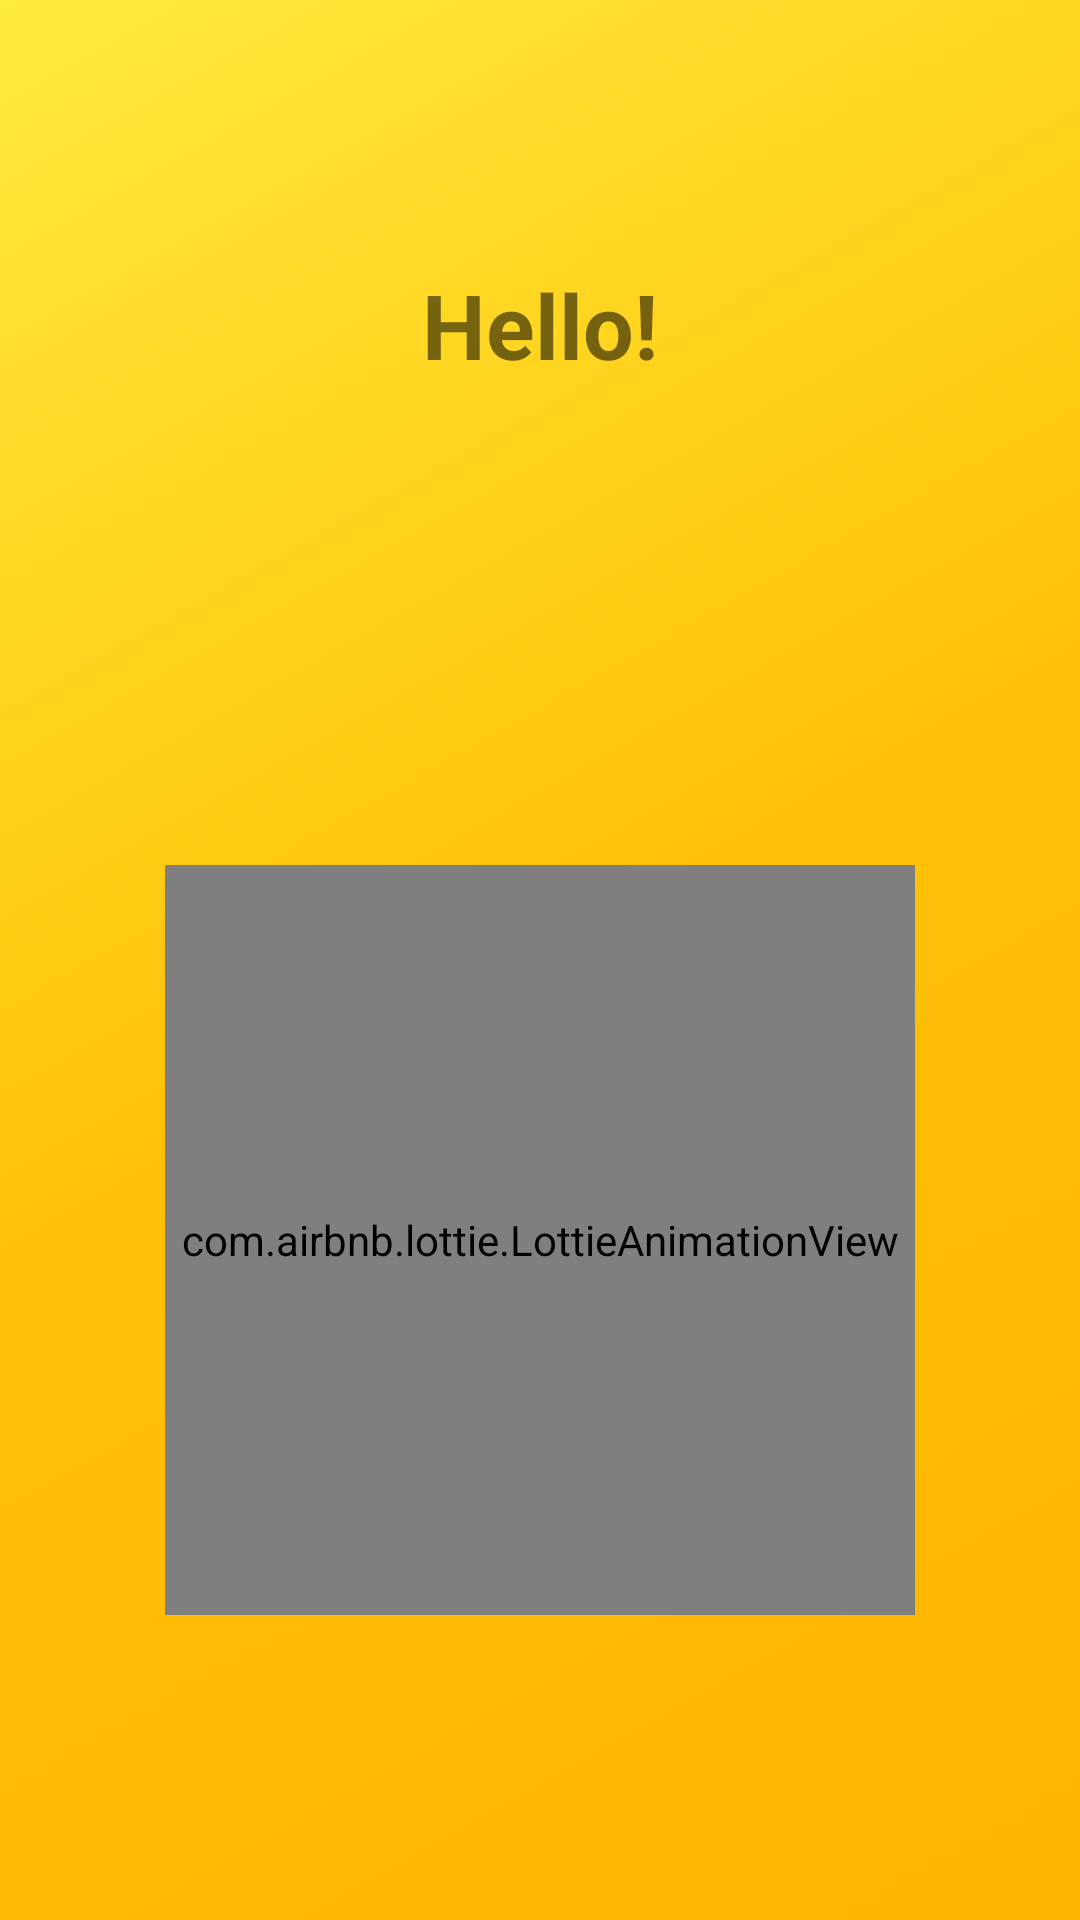

Here is an Android app screen rendered from its layout file. Give the layout XML and the strings, colors and styles it references.
<!-- AndroidManifest.xml: application theme Theme.OTPVerification -->
<!-- res/layout/activity_main.xml -->
<?xml version="1.0" encoding="utf-8"?>
<androidx.constraintlayout.widget.ConstraintLayout
    xmlns:android="http://schemas.android.com/apk/res/android"
    xmlns:app="http://schemas.android.com/apk/res-auto"
    xmlns:tools="http://schemas.android.com/tools"
    android:layout_width="match_parent"
    android:background="@drawable/background_gradient"
    android:layout_height="match_parent"
    tools:context=".MainActivity">

    <TextView
        android:id="@+id/username"
        android:layout_width="wrap_content"
        android:layout_height="wrap_content"
        android:layout_marginTop="8dp"
        android:padding="80dp"
        android:text="Hello!"
        android:textSize="30sp"
        android:textStyle="bold"
        app:layout_constraintEnd_toEndOf="parent"
        app:layout_constraintStart_toStartOf="parent"
        app:layout_constraintTop_toTopOf="parent" />

    <com.airbnb.lottie.LottieAnimationView
        android:layout_width="250dp"
        android:layout_height="250dp"
        android:layout_marginTop="80dp"
        app:layout_constraintEnd_toEndOf="parent"
        app:layout_constraintStart_toStartOf="parent"
        app:layout_constraintTop_toBottomOf="@+id/username"
        app:lottie_autoPlay="true"
        app:lottie_rawRes="@raw/user" />

</androidx.constraintlayout.widget.ConstraintLayout>
<!-- resources referenced by this layout -->
<resources>
  <!-- drawable background_gradient (drawable) -->
  <?xml version="1.0" encoding="utf-8"?>
  <shape xmlns:android="http://schemas.android.com/apk/res/android"
      android:shape="rectangle">
      <gradient android:type="linear"
          android:angle="315"
          android:startColor="@color/colorGradientStart"
          android:centerColor="@color/colorGradientCenter"
          android:endColor="@color/colorGradientEnd"/>
  
  </shape>
  <style name="Theme.OTPVerification" parent="Theme.MaterialComponents.DayNight.NoActionBar">
          
          <item name="colorPrimary">@color/colorPrimary</item>
          <item name="colorPrimaryVariant">@color/colorPrimaryDark</item>
          <item name="colorOnPrimary">@color/colorAccent</item>
          
          <item name="colorSecondary">@color/teal_200</item>
          <item name="colorSecondaryVariant">@color/teal_700</item>
          <item name="colorOnSecondary">@color/black</item>
          
          <item name="android:statusBarColor" tools:targetApi="l">?attr/colorPrimaryVariant</item>
          
      </style>
  <color name="colorGradientStart">#FFEB3B</color>
  <color name="colorGradientCenter">#FFC107</color>
  <color name="colorGradientEnd">#FFB400</color>
  <color name="colorPrimary">#FF5722</color>
  <color name="colorPrimaryDark">#536dfd</color>
  <color name="colorAccent">#FF5722</color>
  <color name="teal_200">#FF03DAC5</color>
  <color name="teal_700">#FF018786</color>
  <color name="black">#FF000000</color>
</resources>
